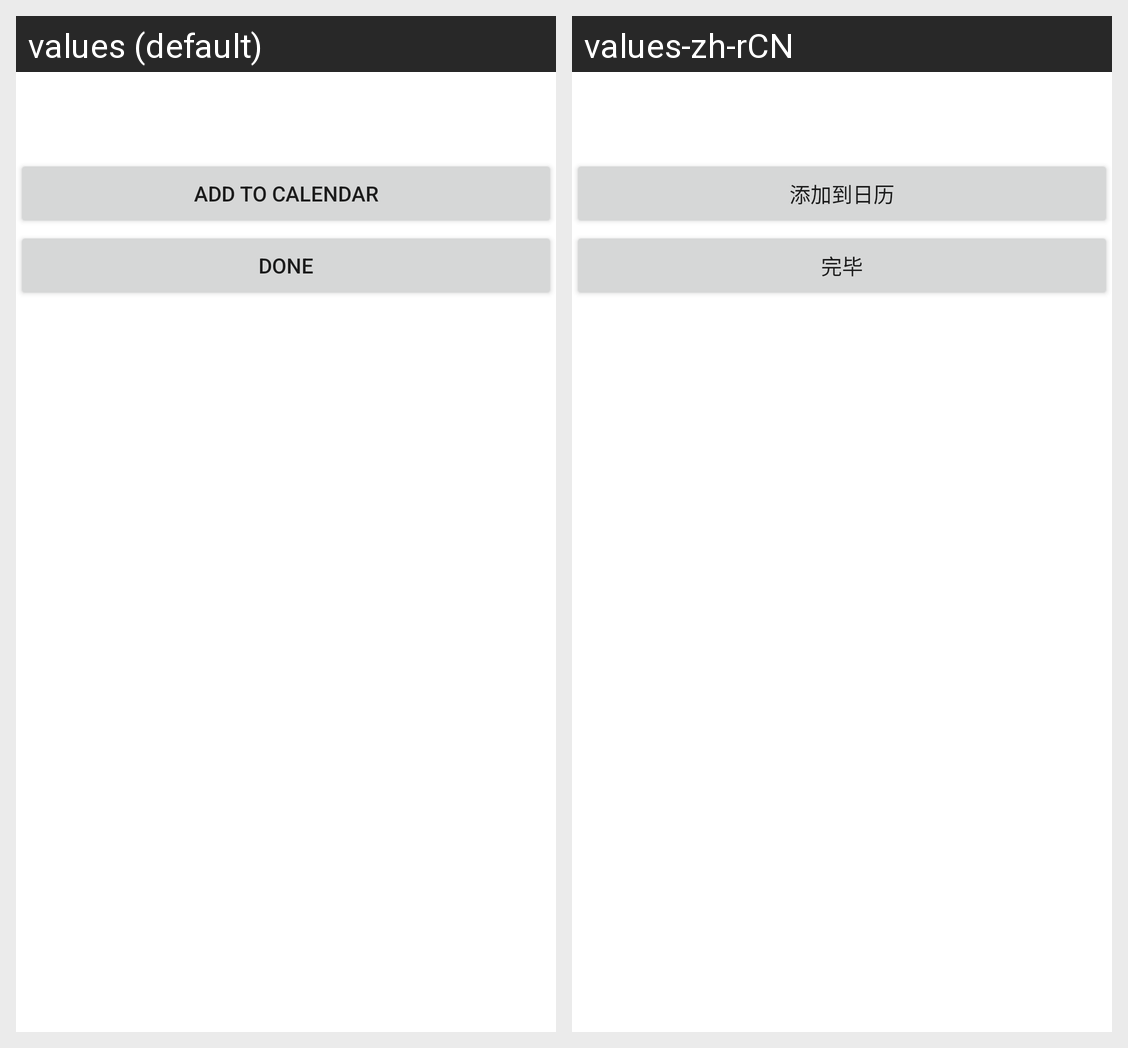

This grid shows one Android layout under two languages. Give, for every string resource on the screen, its name, the default text and each shown locale's text.
Android screen res/layout/fragment_assignment_details.xml rendered under 2 locales, left to right: values (default), values-zh-rCN. Device: Nexus 5 (rendered at 1080×1920; each locale shown at half size, 540×960, under a caption strip naming it); theme Theme.OnPoint.
Strings drawn on this screen, with the default value and each locale's value (text and hints the layout hard-codes, and strings that could not be matched under every locale, appear in the picture but are not listed):

add_to_calendar
  values: Add to calendar
  values-zh-rCN: 添加到日历

assignment_dialog_completed_button
  values: Done
  values-zh-rCN: 完毕
